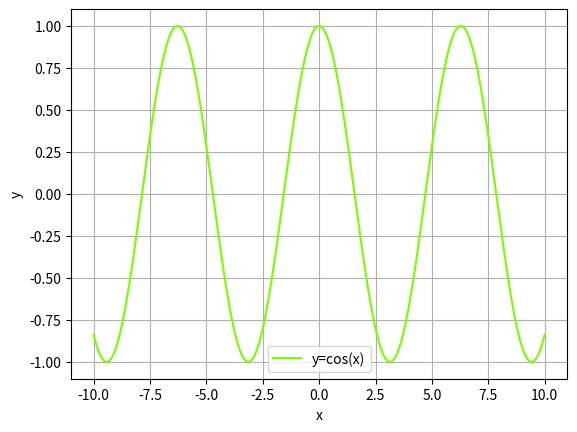

Here is the Python script that generated this plot:
import numpy as np
import matplotlib.pyplot as plt

dx = 10000
x = np.arange(-10, 10, 1 / dx)

y = np.cos(x)

plt.plot(x, y, color="lawngreen", label="y=cos(x)")
plt.xlabel("x")
plt.ylabel("y")
plt.grid()
plt.legend()
plt.show()
